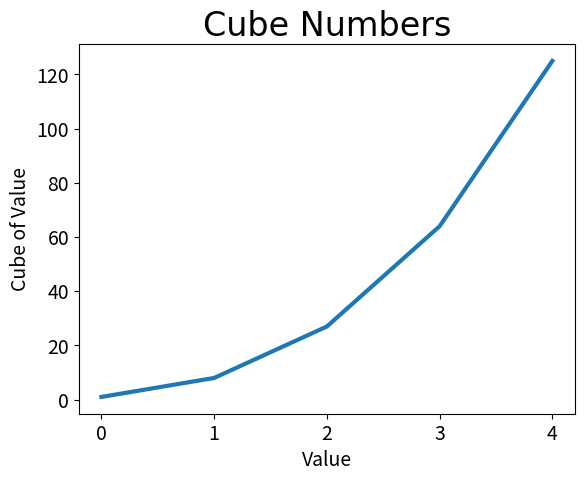

Recreate this plot in Python.
# Data visualisation --> visual representation to explore 
# and present patterns in datasets
# effective data visualizaion --> makes information look nice
#                             --> meaning becomes clear to viewers

# installing matplotlib
# python3 -m pip install matplotlib

#plotting asimple line graph 
import matplotlib.pyplot as plt

cubes=[1,8,27,64,125]
fig, ax=plt.subplots()
ax.plot(cubes, linewidth =3)
#set chart title and label axes
ax.set_title("Cube Numbers", font="Times New Roman",fontsize=24)
ax.set_xlabel("Value", fontsize=14)
ax.set_ylabel("Cube of Value", fontsize=14)

#set size of tick lables
ax.tick_params(labelsize=14)

plt.show()
